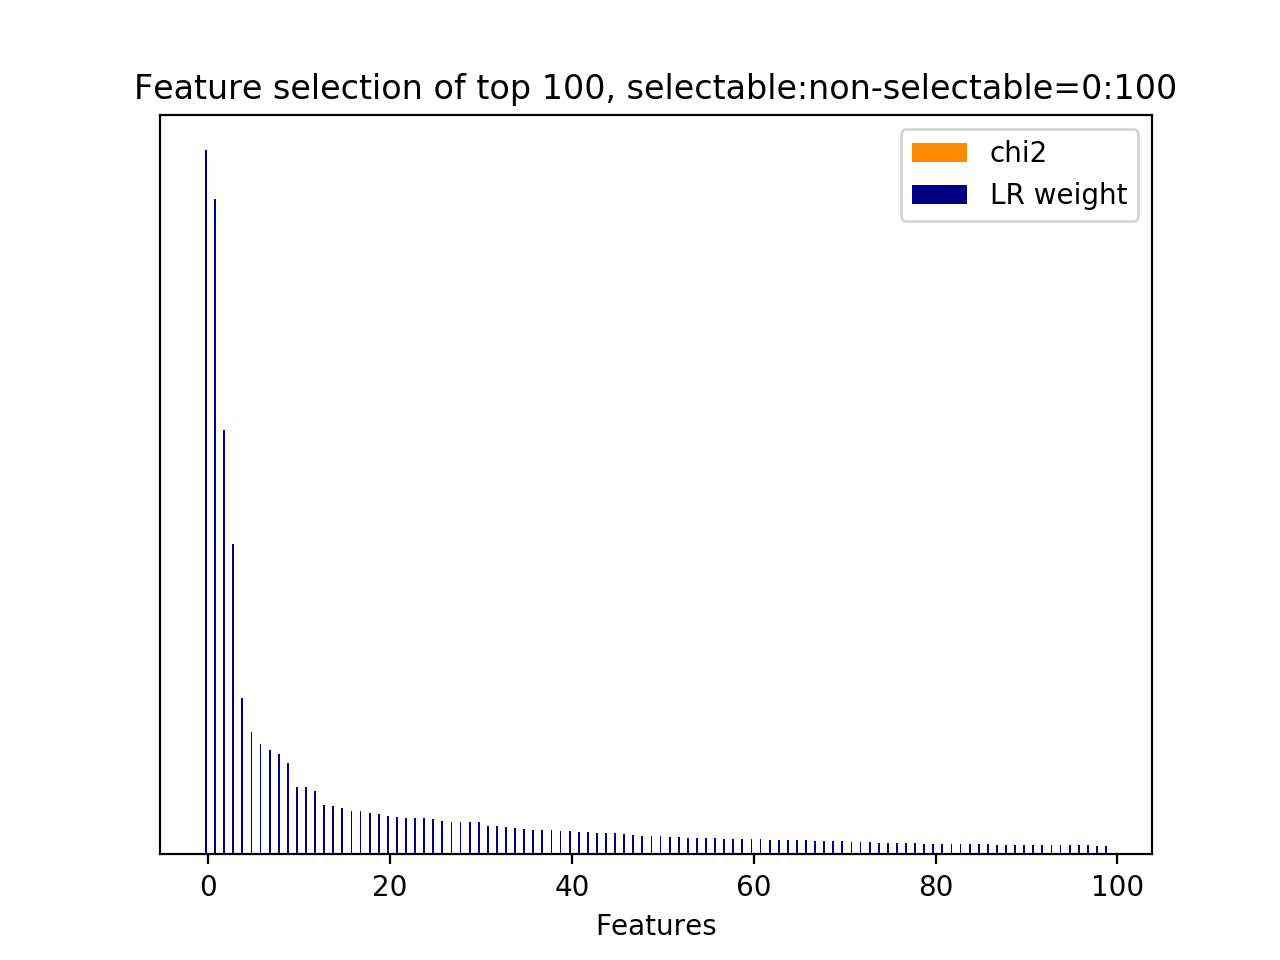

The file beside this chart, header and first rows:
id, name, prefix, chi2, chi2_rank, clf_weight, clf_weight_rank
3, 9.1, b'9.1-w2v_feature.current_user_utterance…, 0.0000, 93, 1, 0
1, 9.1, b'9.1-w2v_feature.current_user_utterance…, 0.0000, 95, 0.9312, 1
256, 9.2.1, b'9.2.1-w2v_similarity.next_user_utteran…, 0.0000, 65, 0.6033, 2
6, 9.1, b'9.1-w2v_feature.current_user_utterance…, 0.0000, 90, 0.4409, 3
7, 9.1, b'9.1-w2v_feature.current_user_utterance…, 0.0000, 89, 0.2218, 4
79, 9.1, b'9.1-w2v_feature.current_user_utterance…, 0.0000, 17, 0.1735, 5
20, 9.1, b'9.1-w2v_feature.current_user_utterance…, 0.0000, 76, 0.1575, 6
17, 9.1, b'9.1-w2v_feature.current_user_utterance…, 0.0000, 79, 0.1482, 7
5, 9.1, b'9.1-w2v_feature.current_user_utterance…, 0.0000, 91, 0.1422, 8
12, 9.1, b'9.1-w2v_feature.current_user_utterance…, 0.0000, 84, 0.1299, 9
18, 9.1, b'9.1-w2v_feature.current_user_utterance…, 0.0000, 78, 0.0964, 10
35, 9.1, b'9.1-w2v_feature.current_user_utterance…, 0.0000, 126, 0.0955, 11
8, 9.1, b'9.1-w2v_feature.current_user_utterance…, 0.0000, 88, 0.0901, 12
54, 9.1, b'9.1-w2v_feature.current_user_utterance…, 0.0000, 107, 0.0705, 13
101, 9.1, b'9.1-w2v_feature.current_user_utterance…, 0.0000, 60, 0.0692, 14
52, 9.1, b'9.1-w2v_feature.current_user_utterance…, 0.0000, 109, 0.0656, 15
26, 9.1, b'9.1-w2v_feature.current_user_utterance…, 0.0000, 70, 0.0617, 16
25, 9.1, b'9.1-w2v_feature.current_user_utterance…, 0.0000, 71, 0.0616, 17
38, 9.1, b'9.1-w2v_feature.current_user_utterance…, 0.0000, 123, 0.0583, 18
24, 9.1, b'9.1-w2v_feature.current_user_utterance…, 0.0000, 72, 0.0576, 19
21, 9.1, b'9.1-w2v_feature.current_user_utterance…, 0.0000, 75, 0.0551, 20
142, 9.1, b'9.1-w2v_feature.current_user_utterance…, 0.0000, 213, 0.0531, 21
57, 9.1, b'9.1-w2v_feature.current_user_utterance…, 0.0000, 104, 0.0521, 22
112, 9.1, b'9.1-w2v_feature.current_user_utterance…, 0.0000, 48, 0.0515, 23
27, 9.1, b'9.1-w2v_feature.current_user_utterance…, 0.0000, 69, 0.0510, 24
53, 9.1, b'9.1-w2v_feature.current_user_utterance…, 0.0000, 108, 0.0498, 25
2, 9.1, b'9.1-w2v_feature.current_user_utterance…, 0.0000, 94, 0.0473, 26
30, 9.1, b'9.1-w2v_feature.current_user_utterance…, 0.0000, 96, 0.0467, 27
55, 9.1, b'9.1-w2v_feature.current_user_utterance…, 0.0000, 106, 0.0458, 28
15, 9.1, b'9.1-w2v_feature.current_user_utterance…, 0.0000, 81, 0.0457, 29
128, 9.1, b'9.1-w2v_feature.current_user_utterance…, 0.0000, 129, 0.0453, 30
78, 9.1, b'9.1-w2v_feature.current_user_utterance…, 0.0000, 18, 0.0404, 31
10, 9.1, b'9.1-w2v_feature.current_user_utterance…, 0.0000, 86, 0.0400, 32
196, 9.1, b'9.1-w2v_feature.current_user_utterance…, 0.0000, 159, 0.0387, 33
47, 9.1, b'9.1-w2v_feature.current_user_utterance…, 0.0000, 113, 0.0372, 34
11, 9.1, b'9.1-w2v_feature.current_user_utterance…, 0.0000, 85, 0.0356, 35
97, 9.1, b'9.1-w2v_feature.current_user_utterance…, 0.0000, 33, 0.0350, 36
82, 9.1, b'9.1-w2v_feature.current_user_utterance…, 0.0000, 14, 0.0344, 37
77, 9.1, b'9.1-w2v_feature.current_user_utterance…, 0.0000, 19, 0.0344, 38
93, 9.1, b'9.1-w2v_feature.current_user_utterance…, 0.0000, 3, 0.0334, 39
73, 9.1, b'9.1-w2v_feature.current_user_utterance…, 0.0000, 23, 0.0331, 40
94, 9.1, b'9.1-w2v_feature.current_user_utterance…, 0.0000, 2, 0.0319, 41
9, 9.1, b'9.1-w2v_feature.current_user_utterance…, 0.0000, 87, 0.0317, 42
28, 9.1, b'9.1-w2v_feature.current_user_utterance…, 0.0000, 68, 0.0311, 43
46, 9.1, b'9.1-w2v_feature.current_user_utterance…, 0.0000, 115, 0.0311, 44
236, 9.1, b'9.1-w2v_feature.current_user_utterance…, 0.0000, 184, 0.0304, 45
83, 9.1, b'9.1-w2v_feature.current_user_utterance…, 0.0000, 13, 0.0296, 46
117, 9.1, b'9.1-w2v_feature.current_user_utterance…, 0.0000, 44, 0.0282, 47
153, 9.1, b'9.1-w2v_feature.current_user_utterance…, 0.0000, 202, 0.0261, 48
149, 9.1, b'9.1-w2v_feature.current_user_utterance…, 0.0000, 206, 0.0260, 49
230, 9.1, b'9.1-w2v_feature.current_user_utterance…, 0.0000, 190, 0.0259, 50
14, 9.1, b'9.1-w2v_feature.current_user_utterance…, 0.0000, 82, 0.0248, 51
141, 9.1, b'9.1-w2v_feature.current_user_utterance…, 0.0000, 214, 0.0242, 52
92, 9.1, b'9.1-w2v_feature.current_user_utterance…, 0.0000, 4, 0.0234, 53
22, 9.1, b'9.1-w2v_feature.current_user_utterance…, 0.0000, 74, 0.0234, 54
140, 9.1, b'9.1-w2v_feature.current_user_utterance…, 0.0000, 215, 0.0234, 55
19, 9.1, b'9.1-w2v_feature.current_user_utterance…, 0.0000, 77, 0.0226, 56
148, 9.1, b'9.1-w2v_feature.current_user_utterance…, 0.0000, 207, 0.0222, 57
99, 9.1, b'9.1-w2v_feature.current_user_utterance…, 0.0000, 62, 0.0220, 58
91, 9.1, b'9.1-w2v_feature.current_user_utterance…, 0.0000, 5, 0.0217, 59
... 198 more rows
